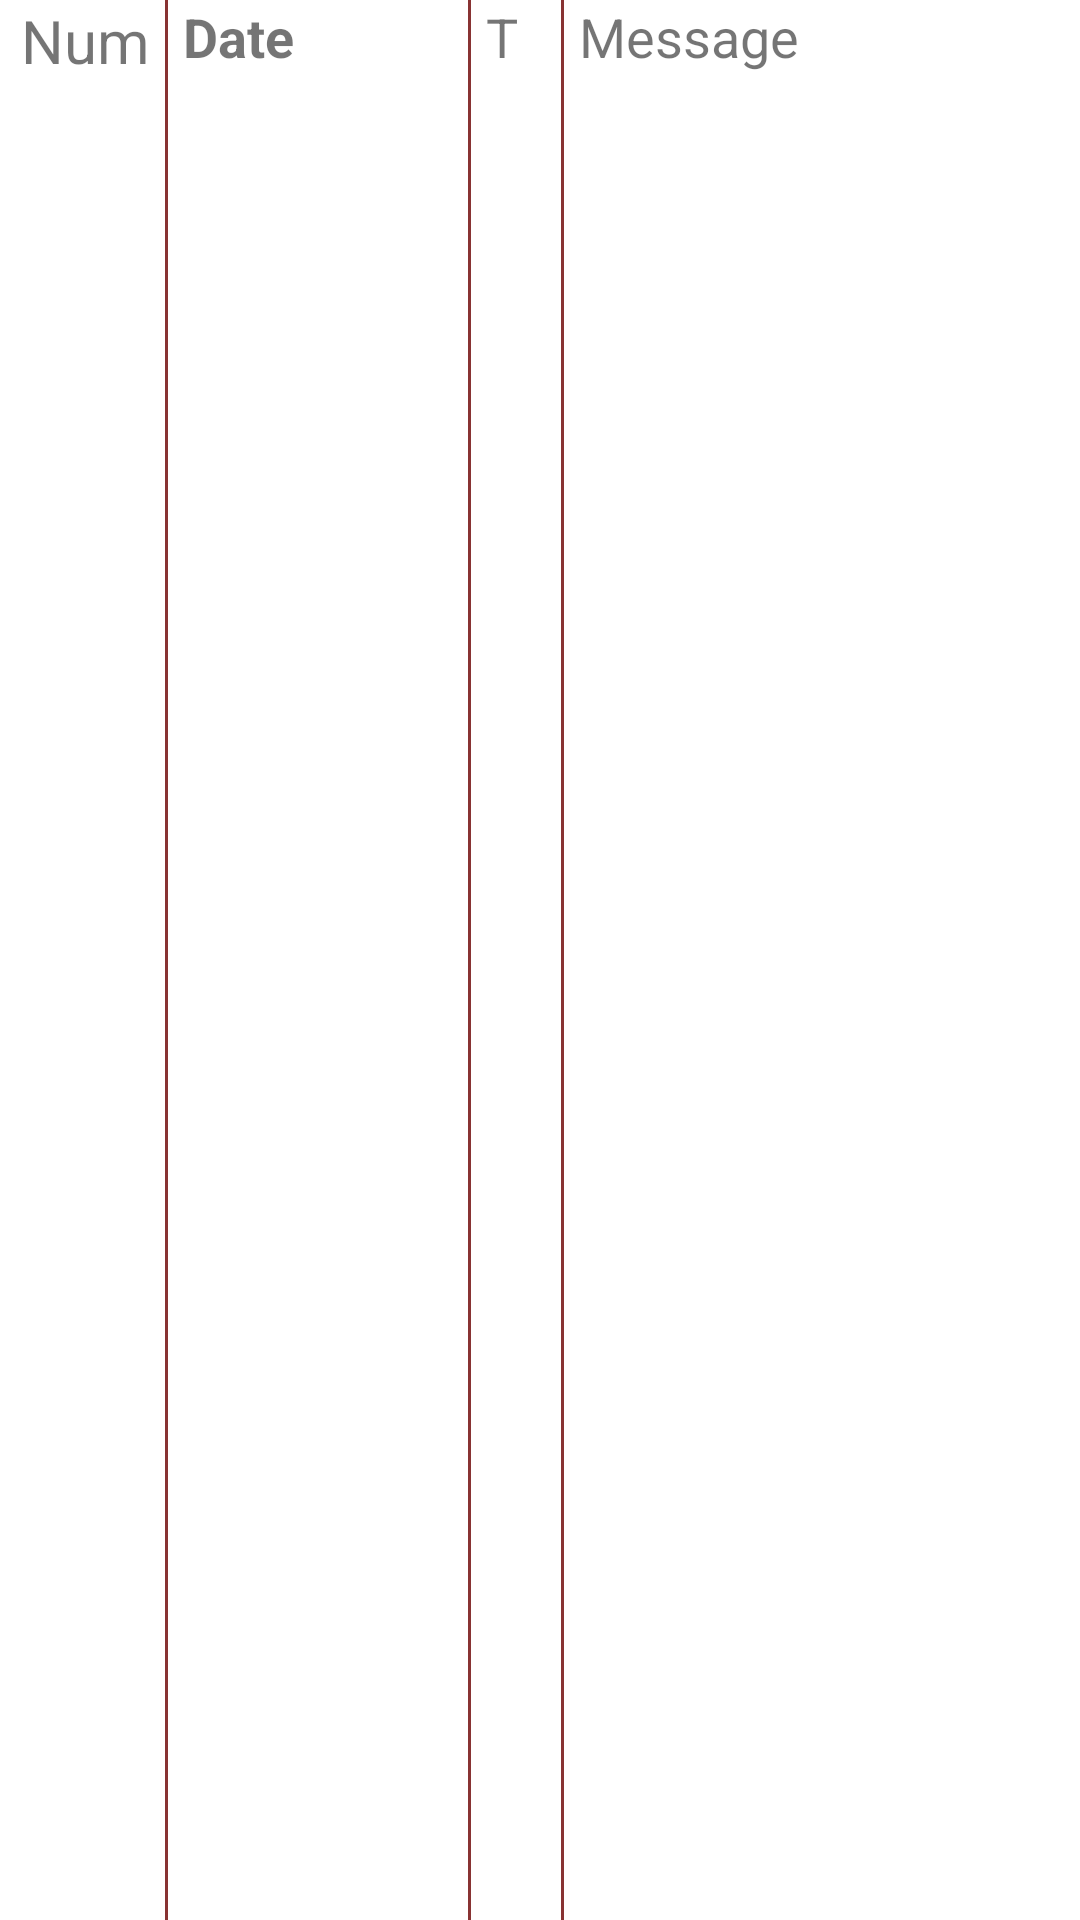

This screen was rendered from an Android layout file. Write that file and the resources it references.
<!-- AndroidManifest.xml: application theme AppTheme -->
<!-- res/layout/logview_row_header.xml -->
<?xml version="1.0" encoding="utf-8" standalone="no"?>
<LinearLayout
    xmlns:android="http://schemas.android.com/apk/res/android"
    android:id="@+id/sensor_hourly_row"
    android:layout_width="wrap_content"
    android:layout_height="wrap_content"
    android:orientation="vertical">

    <LinearLayout
        android:layout_width="match_parent"
        android:layout_height="wrap_content"
        android:orientation="horizontal">

        <TextView
            android:id="@+id/row_hourly_num"
            style="@style/table_num"
            android:layout_width="@dimen/logviewWidthCol0"
            android:text="@string/logview_row_header_row_num" />

        <View style="@style/row_divider" />

        <TextView
            android:id="@+id/row_hourly_date"
            style="@style/hourly_date"
            android:layout_width="@dimen/logviewWidthCol1"
            android:text="@string/logview_row_header_row_date" />

        <View style="@style/row_divider" />

        <TextView
            android:id="@+id/row_hourly_temperature"
            style="@style/hourly_temp"
            android:layout_width="@dimen/logviewWidthCol2"
            android:text="@string/logview_row_header_row_type" />

        <View style="@style/row_divider" />

        <TextView
            android:id="@+id/row_hourly_humidity"
            style="@style/hourly_hum"
            android:layout_width="@dimen/logviewWidthCol3"
            android:text="@string/logview_row_header_row_msg" />
    </LinearLayout>
</LinearLayout>
<!-- resources referenced by this layout -->
<resources>
  <dimen name="logviewWidthCol0">50dp</dimen>
  <dimen name="logviewWidthCol1">90dp</dimen>
  <dimen name="logviewWidthCol2">20dp</dimen>
  <dimen name="logviewWidthCol3">500dp</dimen>
  <string name="logview_row_header_row_date">Date</string>
  <string name="logview_row_header_row_msg">Message</string>
  <string name="logview_row_header_row_num">Num</string>
  <string name="logview_row_header_row_type">T</string>
  <style name="hourly_date">
          <item name="android:layout_width">104dp</item>
          <item name="android:layout_height">match_parent</item>
          <item name="android:textStyle">bold</item>
          <item name="android:textSize">18dp</item>
      </style>
  <style name="hourly_hum">
          <item name="android:layout_width">70dp</item>
          <item name="android:layout_height">match_parent</item>
          <item name="android:textSize">18dp</item>
      </style>
  <style name="hourly_temp">
          <item name="android:layout_width">70dp</item>
          <item name="android:layout_height">match_parent</item>
          <item name="android:textSize">18dp</item>
      </style>
  <style name="row_divider">
          <item name="android:layout_width">1dp</item>
          <item name="android:layout_height">match_parent</item>
          <item name="android:background">#833</item>
          <item name="android:layout_marginStart">5dp</item>
          <item name="android:layout_marginEnd">5dp</item>
      </style>
  <style name="table_num">
          <item name="android:layout_width">70dp</item>
          <item name="android:layout_height">match_parent</item>
          <item name="android:gravity">right</item>
          <item name="android:textSize">20sp</item>
      </style>
  <style name="AppTheme" parent="Theme.MaterialComponents.Light.DarkActionBar">
          
          <item name="colorPrimary">@color/colorPrimary</item>
          <item name="colorPrimaryDark">@color/colorPrimaryDark</item>
          <item name="colorAccent">@color/colorAccent</item>
      </style>
  <color name="colorPrimary">#6200EE</color>
  <color name="colorPrimaryDark">#3700B3</color>
  <color name="colorAccent">#03DAC5</color>
</resources>
